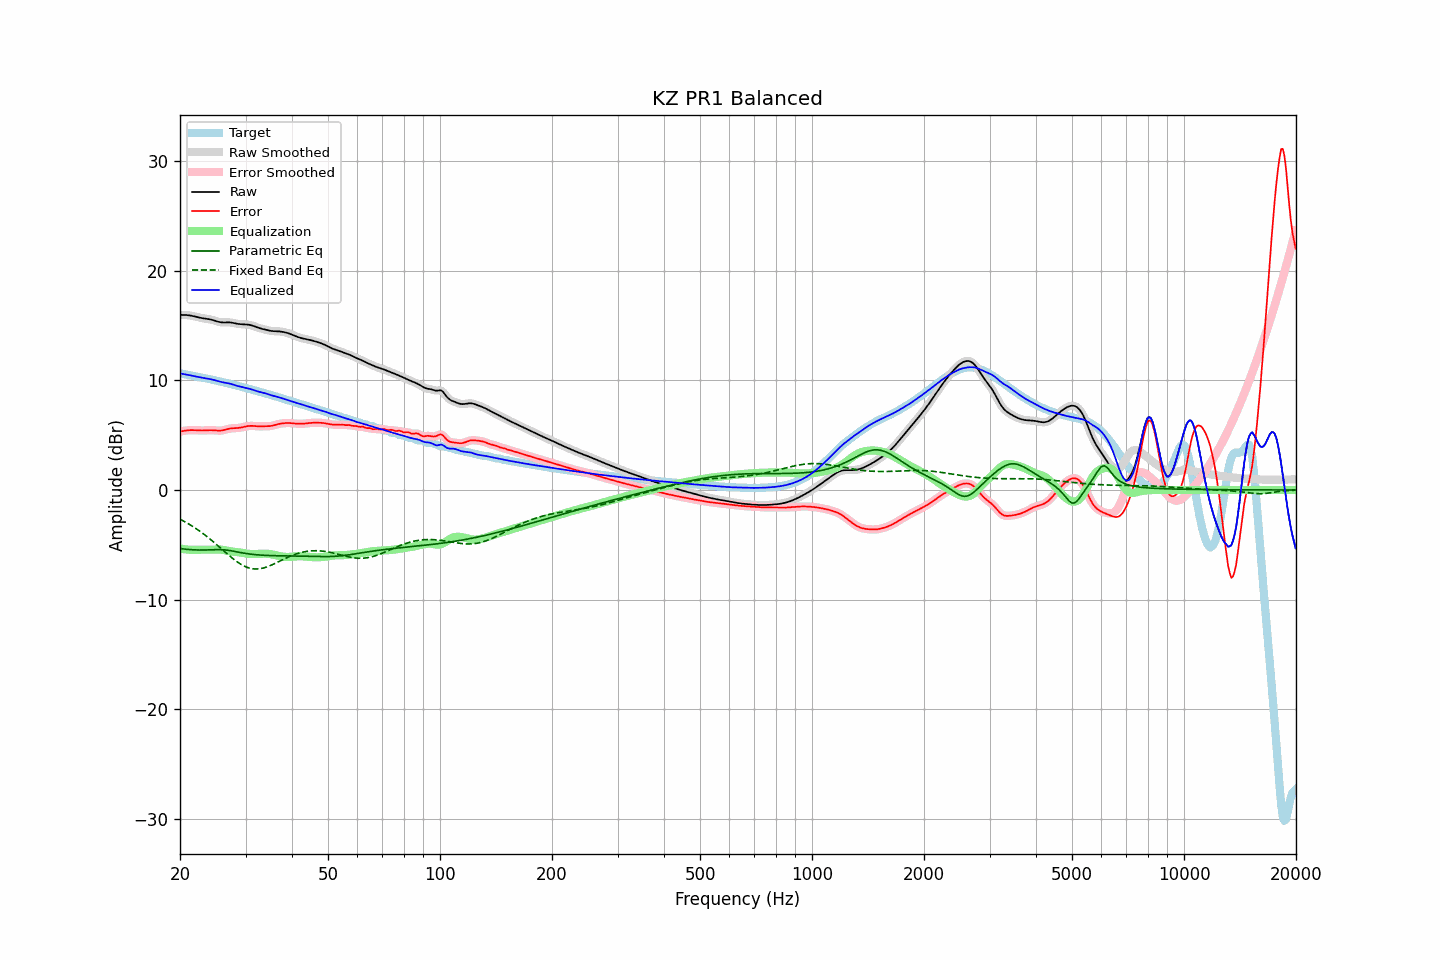

The file beside this chart, header and first rows:
frequency, raw, error, smoothed, error_smoothed, equalization, parametric_eq, fixed_band_eq, equalized_raw, equalized_smoothed, target
20.00, 15.97, 5.33, 15.97, 5.33, -5.34, -5.34, -2.66, 10.64, 10.64, 10.64
20.20, 15.98, 5.36, 15.98, 5.36, -5.36, -5.36, -2.74, 10.61, 10.61, 10.61
20.40, 15.98, 5.39, 15.98, 5.39, -5.39, -5.38, -2.81, 10.59, 10.59, 10.59
20.61, 15.97, 5.41, 15.97, 5.41, -5.41, -5.39, -2.89, 10.56, 10.56, 10.56
20.81, 15.96, 5.43, 15.96, 5.43, -5.43, -5.41, -2.98, 10.53, 10.53, 10.53
21.02, 15.94, 5.45, 15.95, 5.45, -5.44, -5.42, -3.06, 10.50, 10.50, 10.50
21.23, 15.93, 5.46, 15.92, 5.46, -5.45, -5.44, -3.15, 10.47, 10.47, 10.47
21.44, 15.90, 5.46, 15.90, 5.46, -5.46, -5.45, -3.24, 10.44, 10.44, 10.44
21.66, 15.87, 5.46, 15.87, 5.46, -5.46, -5.46, -3.33, 10.41, 10.41, 10.41
21.87, 15.84, 5.46, 15.84, 5.46, -5.46, -5.46, -3.42, 10.38, 10.38, 10.38
22.09, 15.80, 5.45, 15.80, 5.45, -5.45, -5.47, -3.52, 10.35, 10.35, 10.35
22.31, 15.77, 5.44, 15.77, 5.44, -5.45, -5.47, -3.62, 10.32, 10.32, 10.32
22.54, 15.73, 5.44, 15.73, 5.44, -5.44, -5.48, -3.72, 10.29, 10.29, 10.30
22.76, 15.70, 5.43, 15.70, 5.43, -5.44, -5.48, -3.83, 10.26, 10.26, 10.27
22.99, 15.67, 5.43, 15.67, 5.43, -5.44, -5.48, -3.94, 10.24, 10.24, 10.25
23.22, 15.65, 5.43, 15.65, 5.43, -5.44, -5.48, -4.05, 10.21, 10.21, 10.22
23.45, 15.63, 5.44, 15.63, 5.44, -5.44, -5.47, -4.16, 10.19, 10.19, 10.19
23.69, 15.61, 5.45, 15.61, 5.45, -5.45, -5.47, -4.28, 10.16, 10.16, 10.16
23.92, 15.59, 5.45, 15.58, 5.45, -5.45, -5.46, -4.39, 10.14, 10.14, 10.13
24.16, 15.56, 5.46, 15.56, 5.46, -5.45, -5.46, -4.51, 10.11, 10.11, 10.10
24.40, 15.52, 5.46, 15.52, 5.46, -5.44, -5.45, -4.63, 10.08, 10.08, 10.06
24.65, 15.48, 5.45, 15.48, 5.45, -5.44, -5.45, -4.76, 10.04, 10.04, 10.03
24.89, 15.43, 5.44, 15.43, 5.44, -5.43, -5.44, -4.88, 10.00, 10.00, 9.99
25.14, 15.38, 5.42, 15.38, 5.42, -5.43, -5.44, -5.01, 9.96, 9.96, 9.96
25.39, 15.34, 5.41, 15.34, 5.42, -5.43, -5.44, -5.14, 9.91, 9.92, 9.93
25.65, 15.31, 5.42, 15.31, 5.42, -5.43, -5.44, -5.27, 9.88, 9.88, 9.89
25.91, 15.29, 5.43, 15.29, 5.43, -5.45, -5.45, -5.39, 9.84, 9.84, 9.86
26.16, 15.28, 5.46, 15.29, 5.46, -5.47, -5.46, -5.52, 9.81, 9.81, 9.83
26.43, 15.29, 5.49, 15.29, 5.49, -5.50, -5.47, -5.65, 9.79, 9.79, 9.79
26.69, 15.29, 5.53, 15.29, 5.53, -5.53, -5.49, -5.78, 9.76, 9.76, 9.76
26.96, 15.29, 5.57, 15.29, 5.57, -5.56, -5.50, -5.91, 9.74, 9.74, 9.72
27.23, 15.29, 5.61, 15.29, 5.60, -5.58, -5.53, -6.03, 9.70, 9.70, 9.68
27.50, 15.27, 5.62, 15.27, 5.62, -5.61, -5.55, -6.15, 9.66, 9.66, 9.64
27.77, 15.24, 5.64, 15.24, 5.64, -5.63, -5.58, -6.27, 9.62, 9.62, 9.61
28.05, 15.21, 5.64, 15.21, 5.64, -5.64, -5.61, -6.38, 9.57, 9.57, 9.57
28.33, 15.18, 5.65, 15.18, 5.65, -5.66, -5.63, -6.49, 9.52, 9.52, 9.53
28.62, 15.15, 5.66, 15.16, 5.66, -5.67, -5.66, -6.60, 9.48, 9.48, 9.50
28.90, 15.14, 5.67, 15.14, 5.68, -5.69, -5.69, -6.69, 9.44, 9.45, 9.46
29.19, 15.12, 5.70, 15.13, 5.70, -5.71, -5.72, -6.79, 9.41, 9.41, 9.42
29.48, 15.12, 5.73, 15.12, 5.73, -5.74, -5.74, -6.87, 9.38, 9.38, 9.38
29.78, 15.11, 5.77, 15.11, 5.77, -5.77, -5.77, -6.95, 9.35, 9.35, 9.35
30.08, 15.10, 5.80, 15.11, 5.80, -5.79, -5.79, -7.01, 9.31, 9.31, 9.31
30.38, 15.09, 5.83, 15.09, 5.83, -5.81, -5.81, -7.07, 9.28, 9.28, 9.27
30.68, 15.07, 5.84, 15.07, 5.84, -5.83, -5.83, -7.11, 9.24, 9.24, 9.23
30.99, 15.04, 5.85, 15.04, 5.85, -5.84, -5.85, -7.15, 9.20, 9.20, 9.19
31.30, 15.00, 5.85, 15.00, 5.85, -5.84, -5.87, -7.18, 9.16, 9.15, 9.15
31.61, 14.95, 5.84, 14.95, 5.84, -5.84, -5.89, -7.20, 9.11, 9.11, 9.11
31.93, 14.89, 5.83, 14.89, 5.83, -5.83, -5.90, -7.21, 9.06, 9.06, 9.07
32.24, 14.84, 5.82, 14.84, 5.82, -5.83, -5.91, -7.21, 9.01, 9.01, 9.02
32.57, 14.79, 5.81, 14.79, 5.81, -5.82, -5.93, -7.19, 8.97, 8.97, 8.98
32.89, 14.74, 5.80, 14.74, 5.81, -5.81, -5.94, -7.18, 8.93, 8.93, 8.94
33.22, 14.71, 5.81, 14.71, 5.81, -5.81, -5.95, -7.15, 8.90, 8.90, 8.90
33.55, 14.67, 5.81, 14.67, 5.81, -5.80, -5.96, -7.11, 8.86, 8.86, 8.86
33.89, 14.63, 5.82, 14.63, 5.82, -5.81, -5.96, -7.07, 8.83, 8.83, 8.82
34.23, 14.60, 5.82, 14.60, 5.82, -5.81, -5.97, -7.02, 8.78, 8.78, 8.78
34.57, 14.56, 5.82, 14.56, 5.82, -5.83, -5.98, -6.96, 8.73, 8.73, 8.74
34.92, 14.53, 5.83, 14.53, 5.83, -5.85, -5.98, -6.91, 8.68, 8.68, 8.70
35.27, 14.50, 5.85, 14.50, 5.85, -5.87, -5.99, -6.84, 8.63, 8.64, 8.65
35.62, 14.49, 5.89, 14.49, 5.89, -5.90, -5.99, -6.78, 8.59, 8.59, 8.61
35.97, 14.49, 5.93, 14.49, 5.93, -5.93, -5.99, -6.71, 8.56, 8.56, 8.56
... 635 more rows
